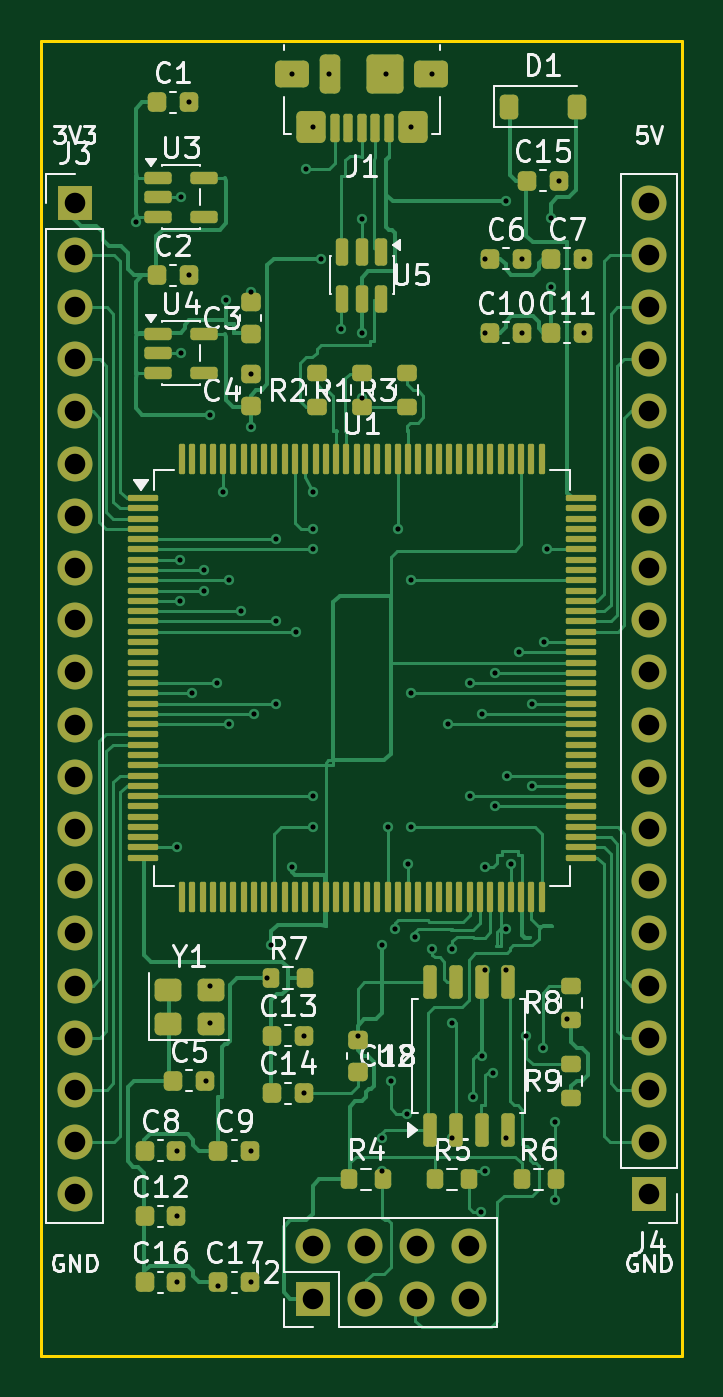
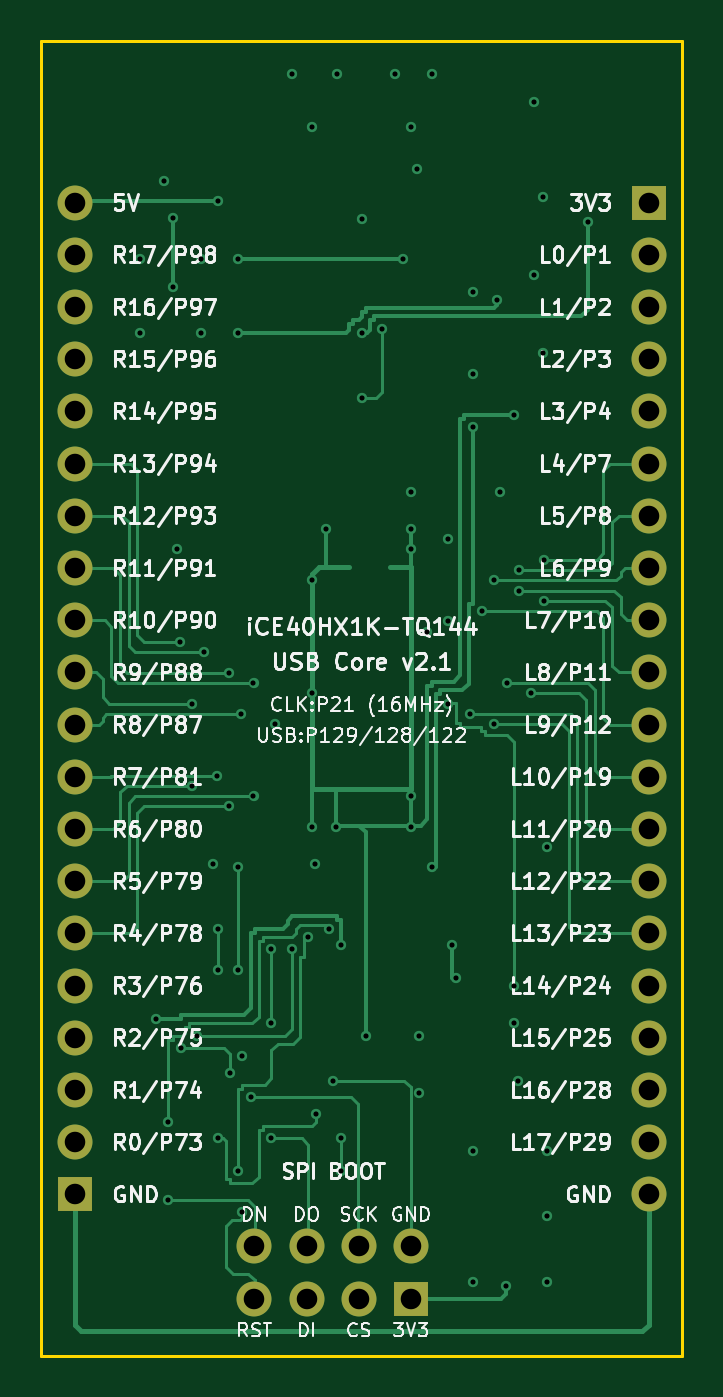
Circuit board: 10 layer files. Board 31.2 x 64.0 mm.
- bottom_copper: ice40hx1k_usb_core-B_Cu.gbl (20680 bytes)
- bottom_mask: ice40hx1k_usb_core-B_Mask.gbs (1725 bytes)
- paste: ice40hx1k_usb_core-B_Paste.gbp (462 bytes)
- bottom_silk: ice40hx1k_usb_core-B_Silkscreen.gbo (143762 bytes)
- outline: ice40hx1k_usb_core-Edge_Cuts.gm1 (567 bytes)
- top_copper: ice40hx1k_usb_core-F_Cu.gtl (52100 bytes)
- top_mask: ice40hx1k_usb_core-F_Mask.gts (10430 bytes)
- paste: ice40hx1k_usb_core-F_Paste.gtp (9167 bytes)
- top_silk: ice40hx1k_usb_core-F_Silkscreen.gto (66542 bytes)
- drill: ice40hx1k_usb_core.drl (2436 bytes)

=== bottom_copper: ice40hx1k_usb_core-B_Cu.gbl (20680 bytes, source omitted) ===
=== bottom_mask: ice40hx1k_usb_core-B_Mask.gbs ===
%TF.GenerationSoftware,KiCad,Pcbnew,10.0.3*%
%TF.CreationDate,2026-11-25T17:39:44+05:30*%
%TF.ProjectId,ice40hx1k_usb_core,69636534-3068-4783-916b-5f7573625f63,2.0*%
%TF.SameCoordinates,Original*%
%TF.FileFunction,Soldermask,Bot*%
%TF.FilePolarity,Negative*%
%FSLAX46Y46*%
G04 Gerber Fmt 4.6, Leading zero omitted, Abs format (unit mm)*
G04 Created by KiCad (PCBNEW 10.0.3) date 2026-11-25 17:39:44*
%MOMM*%
%LPD*%
G01*
G04 APERTURE LIST*
%ADD10R,1.700000X1.700000*%
%ADD11C,1.700000*%
G04 APERTURE END LIST*
D10*
%TO.C,J2*%
X13200000Y-61200000D03*
D11*
X13200000Y-58660000D03*
X15740000Y-61200000D03*
X15740000Y-58660000D03*
X18280000Y-61200000D03*
X18280000Y-58660000D03*
X20820000Y-61200000D03*
X20820000Y-58660000D03*
%TD*%
D10*
%TO.C,J3*%
X1630000Y-7870000D03*
D11*
X1630000Y-10410000D03*
X1630000Y-12950000D03*
X1630000Y-15490000D03*
X1630000Y-18030000D03*
X1630000Y-20570000D03*
X1630000Y-23110000D03*
X1630000Y-25650000D03*
X1630000Y-28190000D03*
X1630000Y-30730000D03*
X1630000Y-33270000D03*
X1630000Y-35810000D03*
X1630000Y-38350000D03*
X1630000Y-40890000D03*
X1630000Y-43430000D03*
X1630000Y-45970000D03*
X1630000Y-48510000D03*
X1630000Y-51050000D03*
X1630000Y-53590000D03*
X1630000Y-56130000D03*
%TD*%
D10*
%TO.C,J4*%
X29570000Y-56130000D03*
D11*
X29570000Y-53590000D03*
X29570000Y-51050000D03*
X29570000Y-48510000D03*
X29570000Y-45970000D03*
X29570000Y-43430000D03*
X29570000Y-40890000D03*
X29570000Y-38350000D03*
X29570000Y-35810000D03*
X29570000Y-33270000D03*
X29570000Y-30730000D03*
X29570000Y-28190000D03*
X29570000Y-25650000D03*
X29570000Y-23110000D03*
X29570000Y-20570000D03*
X29570000Y-18030000D03*
X29570000Y-15490000D03*
X29570000Y-12950000D03*
X29570000Y-10410000D03*
X29570000Y-7870000D03*
%TD*%
M02*

=== paste: ice40hx1k_usb_core-B_Paste.gbp ===
%TF.GenerationSoftware,KiCad,Pcbnew,10.0.3*%
%TF.CreationDate,2026-11-25T17:39:44+05:30*%
%TF.ProjectId,ice40hx1k_usb_core,69636534-3068-4783-916b-5f7573625f63,2.0*%
%TF.SameCoordinates,Original*%
%TF.FileFunction,Paste,Bot*%
%TF.FilePolarity,Positive*%
%FSLAX46Y46*%
G04 Gerber Fmt 4.6, Leading zero omitted, Abs format (unit mm)*
G04 Created by KiCad (PCBNEW 10.0.3) date 2026-11-25 17:39:44*
%MOMM*%
%LPD*%
G01*
G04 APERTURE LIST*
G04 APERTURE END LIST*
M02*

=== bottom_silk: ice40hx1k_usb_core-B_Silkscreen.gbo (143762 bytes, source omitted) ===
=== outline: ice40hx1k_usb_core-Edge_Cuts.gm1 ===
%TF.GenerationSoftware,KiCad,Pcbnew,10.0.3*%
%TF.CreationDate,2026-11-25T17:39:44+05:30*%
%TF.ProjectId,ice40hx1k_usb_core,69636534-3068-4783-916b-5f7573625f63,2.0*%
%TF.SameCoordinates,Original*%
%TF.FileFunction,Profile,NP*%
%FSLAX46Y46*%
G04 Gerber Fmt 4.6, Leading zero omitted, Abs format (unit mm)*
G04 Created by KiCad (PCBNEW 10.0.3) date 2026-11-25 17:39:44*
%MOMM*%
%LPD*%
G01*
G04 APERTURE LIST*
%TA.AperFunction,Profile*%
%ADD10C,0.150000*%
%TD*%
G04 APERTURE END LIST*
D10*
X0Y0D02*
X31200000Y0D01*
X31200000Y-64000000D01*
X0Y-64000000D01*
X0Y0D01*
M02*

=== top_copper: ice40hx1k_usb_core-F_Cu.gtl (52100 bytes, source omitted) ===
=== top_mask: ice40hx1k_usb_core-F_Mask.gts (10430 bytes, source omitted) ===
=== paste: ice40hx1k_usb_core-F_Paste.gtp (9167 bytes, source omitted) ===
=== top_silk: ice40hx1k_usb_core-F_Silkscreen.gto (66542 bytes, source omitted) ===
=== drill: ice40hx1k_usb_core.drl ===
M48
; DRILL file KiCad 10.0.3 date 2026-11-25T17:39:44
; FORMAT={-:-/ absolute / metric / decimal}
; #@! TF.CreationDate,2026-11-25T17:39:44+05:30
; #@! TF.GenerationSoftware,Kicad,Pcbnew,10.0.3
; #@! TF.FileFunction,MixedPlating,1,2
FMAT,2
METRIC
; #@! TA.AperFunction,Plated,PTH,ViaDrill
T1C0.250
; #@! TA.AperFunction,Plated,PTH,ComponentDrill
T2C1.000
%
G90
G05
T1
X4.6Y-8.8
X6.6Y-39.25
X6.6Y-54.0
X6.6Y-57.2
X6.6Y-60.4
X6.737Y-25.25
X6.737Y-27.25
X6.8Y-7.6
X6.8Y-15.2
X7.2Y-3.0
X7.2Y-11.4
X7.337Y-31.75
X7.938Y-25.75
X7.938Y-26.75
X8.0Y-50.6
X8.2Y-18.2
X8.2Y-46.0
X8.2Y-47.8
X8.537Y-31.25
X8.6Y-60.6
X8.85Y-21.938
X9.0Y-12.6
X9.137Y-26.25
X9.137Y-33.25
X9.737Y-27.75
X10.2Y-12.2
X10.2Y-16.2
X10.2Y-18.8
X10.2Y-54.0
X10.2Y-60.4
X10.338Y-32.75
X11.0Y-45.6
X11.2Y-44.0
X11.4Y-24.25
X11.4Y-28.25
X11.4Y-32.25
X12.2Y-1.6
X12.2Y-40.2
X12.4Y-28.75
X12.8Y-48.4
X12.8Y-51.2
X12.9Y-6.26
X13.2Y-4.2
X13.2Y-21.938
X13.2Y-23.737
X13.2Y-24.75
X13.2Y-36.75
X13.2Y-38.262
X13.6Y-10.6
X14.0Y-1.6
X14.6Y-14.0
X15.4Y-48.4
X15.6Y-8.662
X15.6Y-14.2
X15.6Y-17.4
X16.6Y-44.0
X16.6Y-53.4
X16.6Y-55.0
X16.8Y-1.6
X16.85Y-38.262
X17.0Y-50.6
X17.2Y-43.2
X17.35Y-23.737
X17.8Y-52.2
X17.85Y-40.062
X18.0Y-4.2
X18.0Y-26.25
X18.0Y-31.75
X18.0Y-38.262
X18.2Y-43.6
X19.0Y-1.6
X19.0Y-44.2
X19.8Y-33.25
X20.0Y-44.2
X20.0Y-47.8
X20.0Y-53.4
X20.863Y-31.25
X20.863Y-36.75
X21.0Y-51.4
X21.4Y-57.0
X21.435Y-49.4
X21.462Y-32.75
X21.6Y-10.6
X21.6Y-14.2
X21.6Y-40.2
X21.6Y-45.2
X21.6Y-55.0
X22.0Y-50.2
X22.062Y-30.75
X22.062Y-37.25
X22.6Y-7.8
X22.6Y-43.2
X22.6Y-45.2
X22.6Y-53.4
X22.662Y-35.75
X22.85Y-40.062
X23.262Y-29.75
X23.4Y-10.6
X23.4Y-14.2
X23.6Y-48.4
X23.862Y-32.25
X23.862Y-36.25
X24.4Y-49.0
X24.462Y-29.25
X24.6Y-24.75
X24.8Y-8.6
X24.8Y-12.0
X25.0Y-52.6
X25.0Y-56.4
X25.2Y-6.8
X25.6Y-47.6
X26.4Y-10.6
X26.4Y-14.2
T2
X1.63Y-7.87
X1.63Y-10.41
X1.63Y-12.95
X1.63Y-15.49
X1.63Y-18.03
X1.63Y-20.57
X1.63Y-23.11
X1.63Y-25.65
X1.63Y-28.19
X1.63Y-30.73
X1.63Y-33.27
X1.63Y-35.81
X1.63Y-38.35
X1.63Y-40.89
X1.63Y-43.43
X1.63Y-45.97
X1.63Y-48.51
X1.63Y-51.05
X1.63Y-53.59
X1.63Y-56.13
X13.2Y-58.66
X13.2Y-61.2
X15.74Y-58.66
X15.74Y-61.2
X18.28Y-58.66
X18.28Y-61.2
X20.82Y-58.66
X20.82Y-61.2
X29.57Y-7.87
X29.57Y-10.41
X29.57Y-12.95
X29.57Y-15.49
X29.57Y-18.03
X29.57Y-20.57
X29.57Y-23.11
X29.57Y-25.65
X29.57Y-28.19
X29.57Y-30.73
X29.57Y-33.27
X29.57Y-35.81
X29.57Y-38.35
X29.57Y-40.89
X29.57Y-43.43
X29.57Y-45.97
X29.57Y-48.51
X29.57Y-51.05
X29.57Y-53.59
X29.57Y-56.13
M30
